The GitHub repository samuelchaparro1233/Lab3_CNN_Gesture_Robotics contains a labelled image folder "dataset" with 5 categories: 0 dedos, 1 dedo, 2 dedos, 3 dedos, 4 dedos. Examples follow, each with its label.

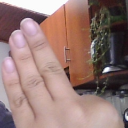
Label: 3 dedos

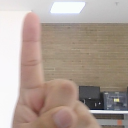
Label: 1 dedo

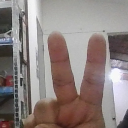
Label: 2 dedos

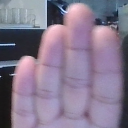
Label: 4 dedos

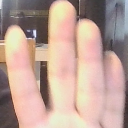
Label: 4 dedos

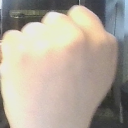
Label: 0 dedos
